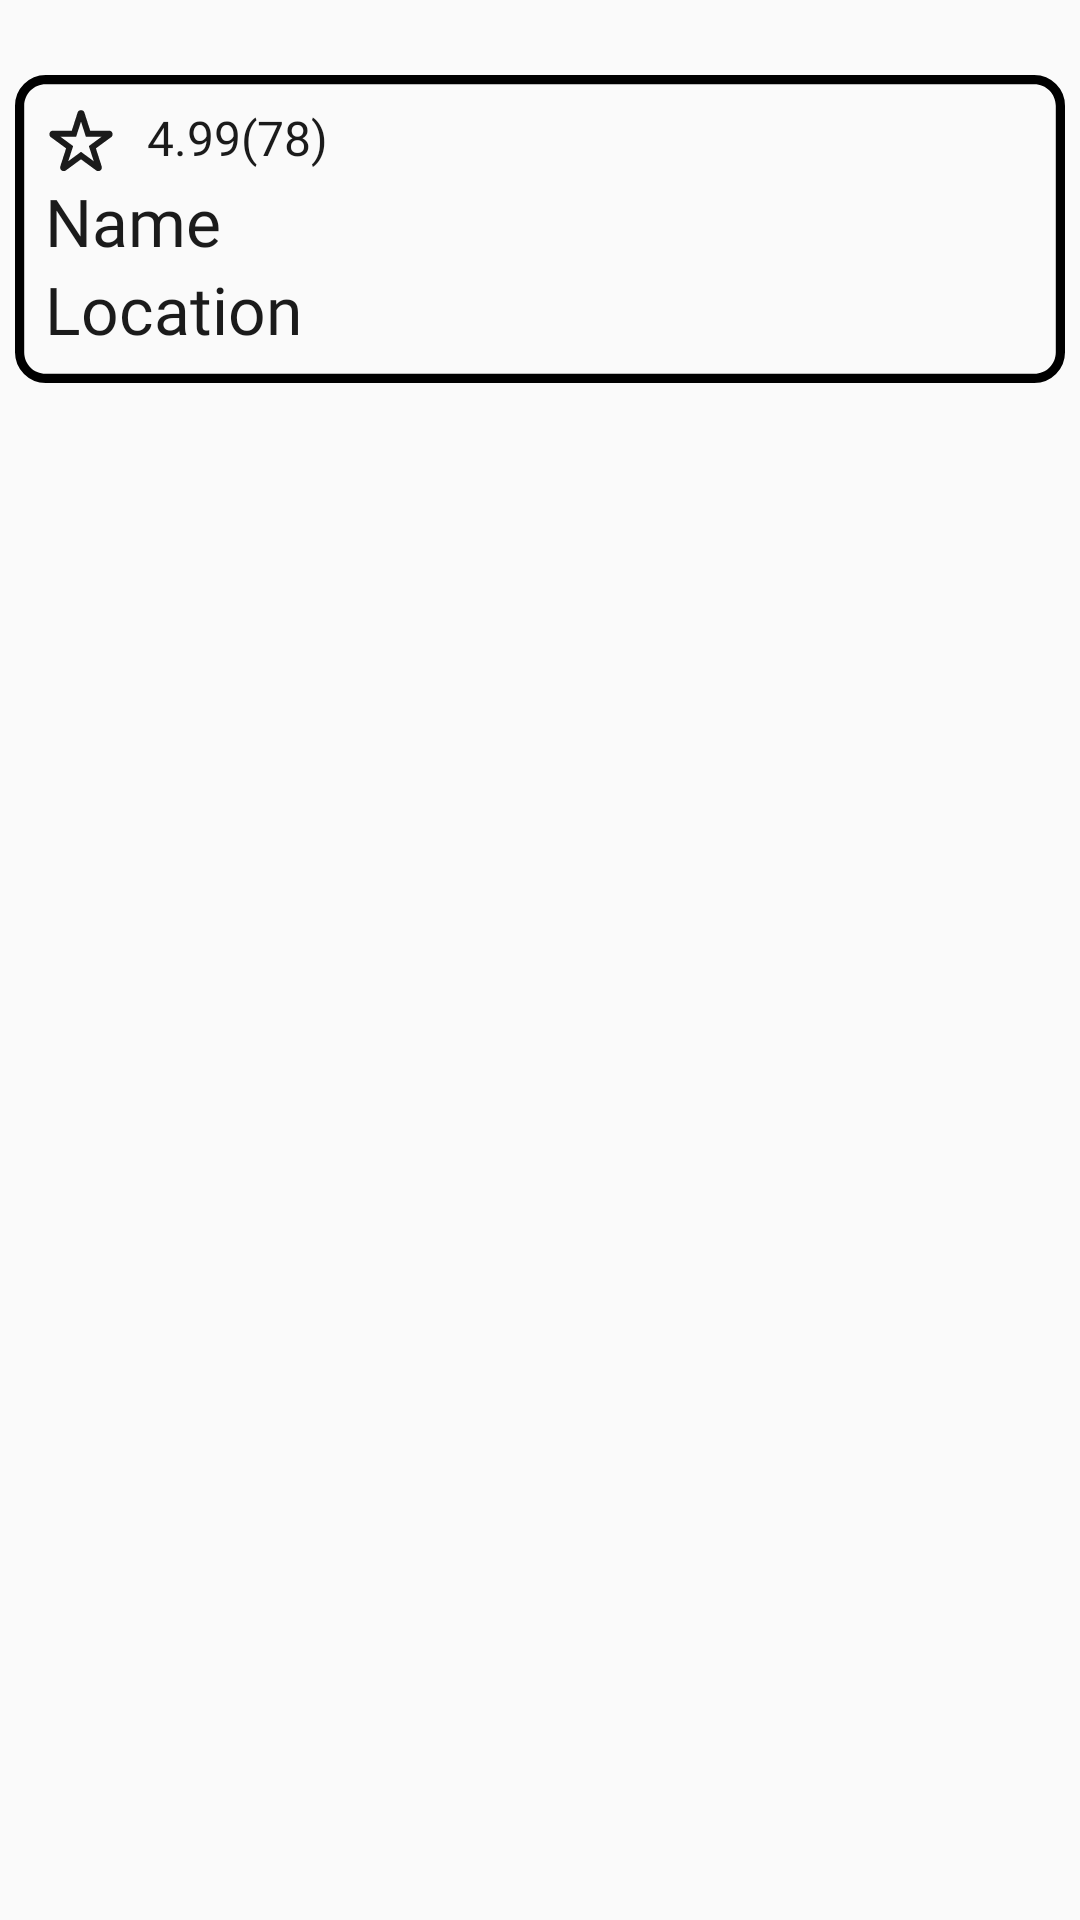

This screen was rendered from an Android layout file. Write that file and the resources it references.
<!-- AndroidManifest.xml: application theme Theme.TripOn -->
<!-- res/layout/onemoreview.xml -->
<?xml version="1.0" encoding="utf-8"?>
<LinearLayout xmlns:android="http://schemas.android.com/apk/res/android"
    android:layout_width="match_parent"
    android:layout_height="match_parent"
    android:padding="5dp"
    >
    <LinearLayout
        android:padding="10dp"
        android:layout_marginTop="20dp"
        android:layout_width="match_parent"
        android:layout_height="wrap_content"
        android:orientation="vertical"
        android:background="@drawable/datamain"

        >
        <LinearLayout
            android:layout_width="wrap_content"
            android:layout_height="wrap_content"
            android:orientation="horizontal"
            android:id="@+id/linearLayout2"
            >
            <ImageView
                android:layout_width="wrap_content"
                android:layout_height="wrap_content"
                android:background="@drawable/star"
                />
            <TextView
                android:id="@+id/rating"
                android:layout_marginLeft="10dp"
                android:layout_width="wrap_content"
                android:layout_height="wrap_content"
                android:text="4.99"
                android:fontFamily="@font/fontty"
                android:textSize="16sp"
                android:textColor="@color/bleck"
                />
            <TextView
                android:id="@+id/numberofrating"
                android:textColor="@color/bleck"
                android:layout_width="wrap_content"
                android:layout_height="wrap_content"
                android:text="(78)"
                android:fontFamily="@font/fontty"
                android:textSize="16sp"
                />



        </LinearLayout>
        <TextView
            android:id="@+id/nameView"
            android:layout_width="wrap_content"
            android:layout_height="wrap_content"
            android:text="Name"
            android:fontFamily="@font/fontty"
            android:textSize="22sp"
            android:textColor="@color/bleck"
            />
        <TextView
            android:id="@+id/location"
            android:layout_width="wrap_content"
            android:layout_height="wrap_content"
            android:text="Location"
            android:fontFamily="@font/fontty"
            android:textSize="22sp"
            android:textColor="@color/bleck"
            />
    </LinearLayout>
</LinearLayout>
<!-- resources referenced by this layout -->
<resources>
  <color name="bleck">#1B1B1B</color>
  <!-- drawable datamain (drawable) -->
  <vector
      xmlns:android="http://schemas.android.com/apk/res/android"
      xmlns:aapt="http://schemas.android.com/aapt"
      android:width="342dp"
      android:height="100dp"
      android:viewportWidth="342"
      android:viewportHeight="100"
      >
      <group>
          <clip-path
              android:pathData="M10 3H332C335.866 3 339 6.13401 339 10V90C339 93.866 335.866 97 332 97H10C6.13401 97 3 93.866 3 90V10C3 6.13401 6.13401 3 10 3Z"
              />
      </group>
      <group>
          <clip-path
              android:pathData="M0 0V100H342V0M10 3H332C335.866 3 339 6.13401 339 10V90C339 93.866 335.866 97 332 97H10C6.13401 97 3 93.866 3 90V10C3 6.13401 6.13401 3 10 3Z"
              />
          <path
              android:pathData="M10 3H332C335.866 3 339 6.13401 339 10V90C339 93.866 335.866 97 332 97H10C6.13401 97 3 93.866 3 90V10C3 6.13401 6.13401 3 10 3Z"
              android:strokeWidth="6"
              android:strokeColor="#000000"
              />
      </group>
  </vector>
  <!-- drawable star (drawable) -->
  <vector xmlns:android="http://schemas.android.com/apk/res/android"
      android:width="24dp"
      android:height="24dp"
      android:viewportWidth="24"
      android:viewportHeight="24">
    <path
        android:pathData="M13.611,10.549L12,5.537L10.389,10.549H5.101L9.379,13.692L7.759,18.732L12,15.617L16.241,18.732L14.621,13.692L18.899,10.549H13.611ZM8.931,8.549H2.661C1.501,8.549 1.016,10.03 1.95,10.716L7.034,14.451L5.099,20.472C4.743,21.58 6.014,22.495 6.952,21.806L12,18.098L17.048,21.806C17.986,22.495 19.257,21.58 18.901,20.472L16.966,14.451L22.05,10.716C22.984,10.03 22.499,8.549 21.339,8.549H15.069L13.142,2.555C12.786,1.444 11.214,1.444 10.858,2.555L8.931,8.549Z"
        android:fillColor="#1B1B1B"
        android:fillType="evenOdd"/>
  </vector>
  <style name="Theme.TripOn" parent="Base.Theme.TripOn" />
  <style name="Base.Theme.TripOn" parent="Theme.AppCompat.Light.NoActionBar">
          
          
      </style>
</resources>
